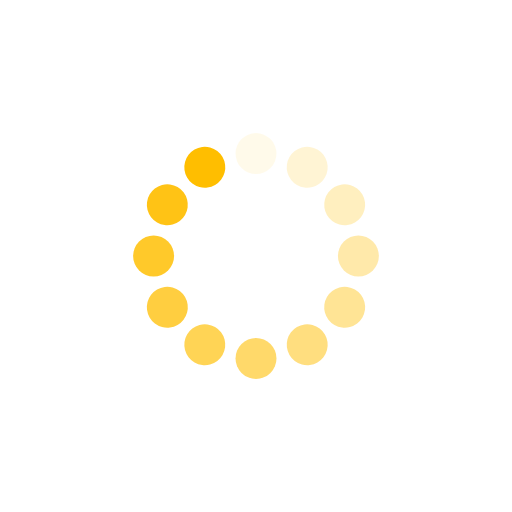
t = 0.00 s
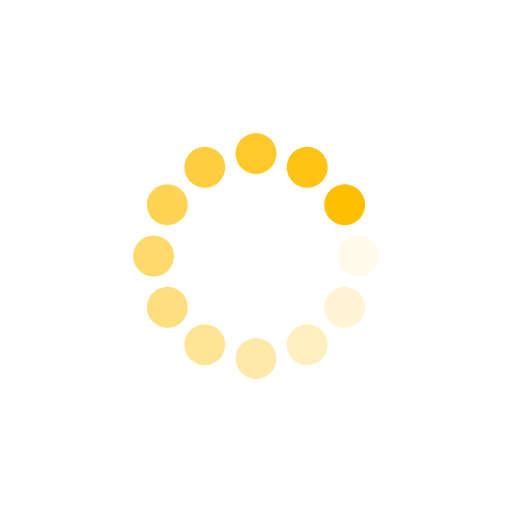
t = 0.25 s
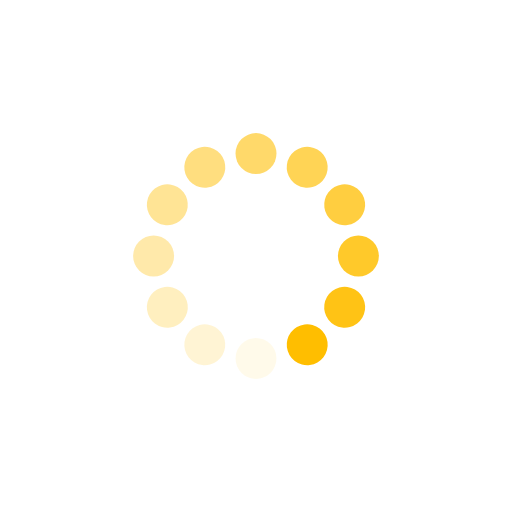
t = 0.50 s
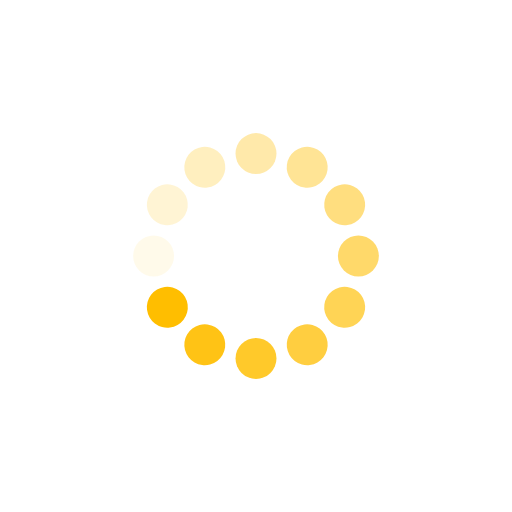
t = 0.75 s

The animated SVG that drew these frames (rendered in a browser with its animation timeline set to each time). Animation: 12 SMIL elements (animate=12); one cycle of 1.00 s, repeats indefinitely.

<?xml version="1.0" encoding="utf-8"?>
<svg xmlns="http://www.w3.org/2000/svg" xmlns:xlink="http://www.w3.org/1999/xlink" style="margin: auto; background: none; display: block; shape-rendering: auto;" width="181px" height="181px" viewBox="0 0 100 100" preserveAspectRatio="xMidYMid">
<g transform="rotate(0 50 50)">
  <rect x="46" y="26" rx="4" ry="4" width="8" height="8" fill="#ffbe00">
    <animate attributeName="opacity" values="1;0" keyTimes="0;1" dur="1s" begin="-0.9166666666666666s" repeatCount="indefinite"></animate>
  </rect>
</g><g transform="rotate(30 50 50)">
  <rect x="46" y="26" rx="4" ry="4" width="8" height="8" fill="#ffbe00">
    <animate attributeName="opacity" values="1;0" keyTimes="0;1" dur="1s" begin="-0.8333333333333334s" repeatCount="indefinite"></animate>
  </rect>
</g><g transform="rotate(60 50 50)">
  <rect x="46" y="26" rx="4" ry="4" width="8" height="8" fill="#ffbe00">
    <animate attributeName="opacity" values="1;0" keyTimes="0;1" dur="1s" begin="-0.75s" repeatCount="indefinite"></animate>
  </rect>
</g><g transform="rotate(90 50 50)">
  <rect x="46" y="26" rx="4" ry="4" width="8" height="8" fill="#ffbe00">
    <animate attributeName="opacity" values="1;0" keyTimes="0;1" dur="1s" begin="-0.6666666666666666s" repeatCount="indefinite"></animate>
  </rect>
</g><g transform="rotate(120 50 50)">
  <rect x="46" y="26" rx="4" ry="4" width="8" height="8" fill="#ffbe00">
    <animate attributeName="opacity" values="1;0" keyTimes="0;1" dur="1s" begin="-0.5833333333333334s" repeatCount="indefinite"></animate>
  </rect>
</g><g transform="rotate(150 50 50)">
  <rect x="46" y="26" rx="4" ry="4" width="8" height="8" fill="#ffbe00">
    <animate attributeName="opacity" values="1;0" keyTimes="0;1" dur="1s" begin="-0.5s" repeatCount="indefinite"></animate>
  </rect>
</g><g transform="rotate(180 50 50)">
  <rect x="46" y="26" rx="4" ry="4" width="8" height="8" fill="#ffbe00">
    <animate attributeName="opacity" values="1;0" keyTimes="0;1" dur="1s" begin="-0.4166666666666667s" repeatCount="indefinite"></animate>
  </rect>
</g><g transform="rotate(210 50 50)">
  <rect x="46" y="26" rx="4" ry="4" width="8" height="8" fill="#ffbe00">
    <animate attributeName="opacity" values="1;0" keyTimes="0;1" dur="1s" begin="-0.3333333333333333s" repeatCount="indefinite"></animate>
  </rect>
</g><g transform="rotate(240 50 50)">
  <rect x="46" y="26" rx="4" ry="4" width="8" height="8" fill="#ffbe00">
    <animate attributeName="opacity" values="1;0" keyTimes="0;1" dur="1s" begin="-0.25s" repeatCount="indefinite"></animate>
  </rect>
</g><g transform="rotate(270 50 50)">
  <rect x="46" y="26" rx="4" ry="4" width="8" height="8" fill="#ffbe00">
    <animate attributeName="opacity" values="1;0" keyTimes="0;1" dur="1s" begin="-0.16666666666666666s" repeatCount="indefinite"></animate>
  </rect>
</g><g transform="rotate(300 50 50)">
  <rect x="46" y="26" rx="4" ry="4" width="8" height="8" fill="#ffbe00">
    <animate attributeName="opacity" values="1;0" keyTimes="0;1" dur="1s" begin="-0.08333333333333333s" repeatCount="indefinite"></animate>
  </rect>
</g><g transform="rotate(330 50 50)">
  <rect x="46" y="26" rx="4" ry="4" width="8" height="8" fill="#ffbe00">
    <animate attributeName="opacity" values="1;0" keyTimes="0;1" dur="1s" begin="0s" repeatCount="indefinite"></animate>
  </rect>
</g>
<!-- [ldio] generated by https://loading.io/ --></svg>